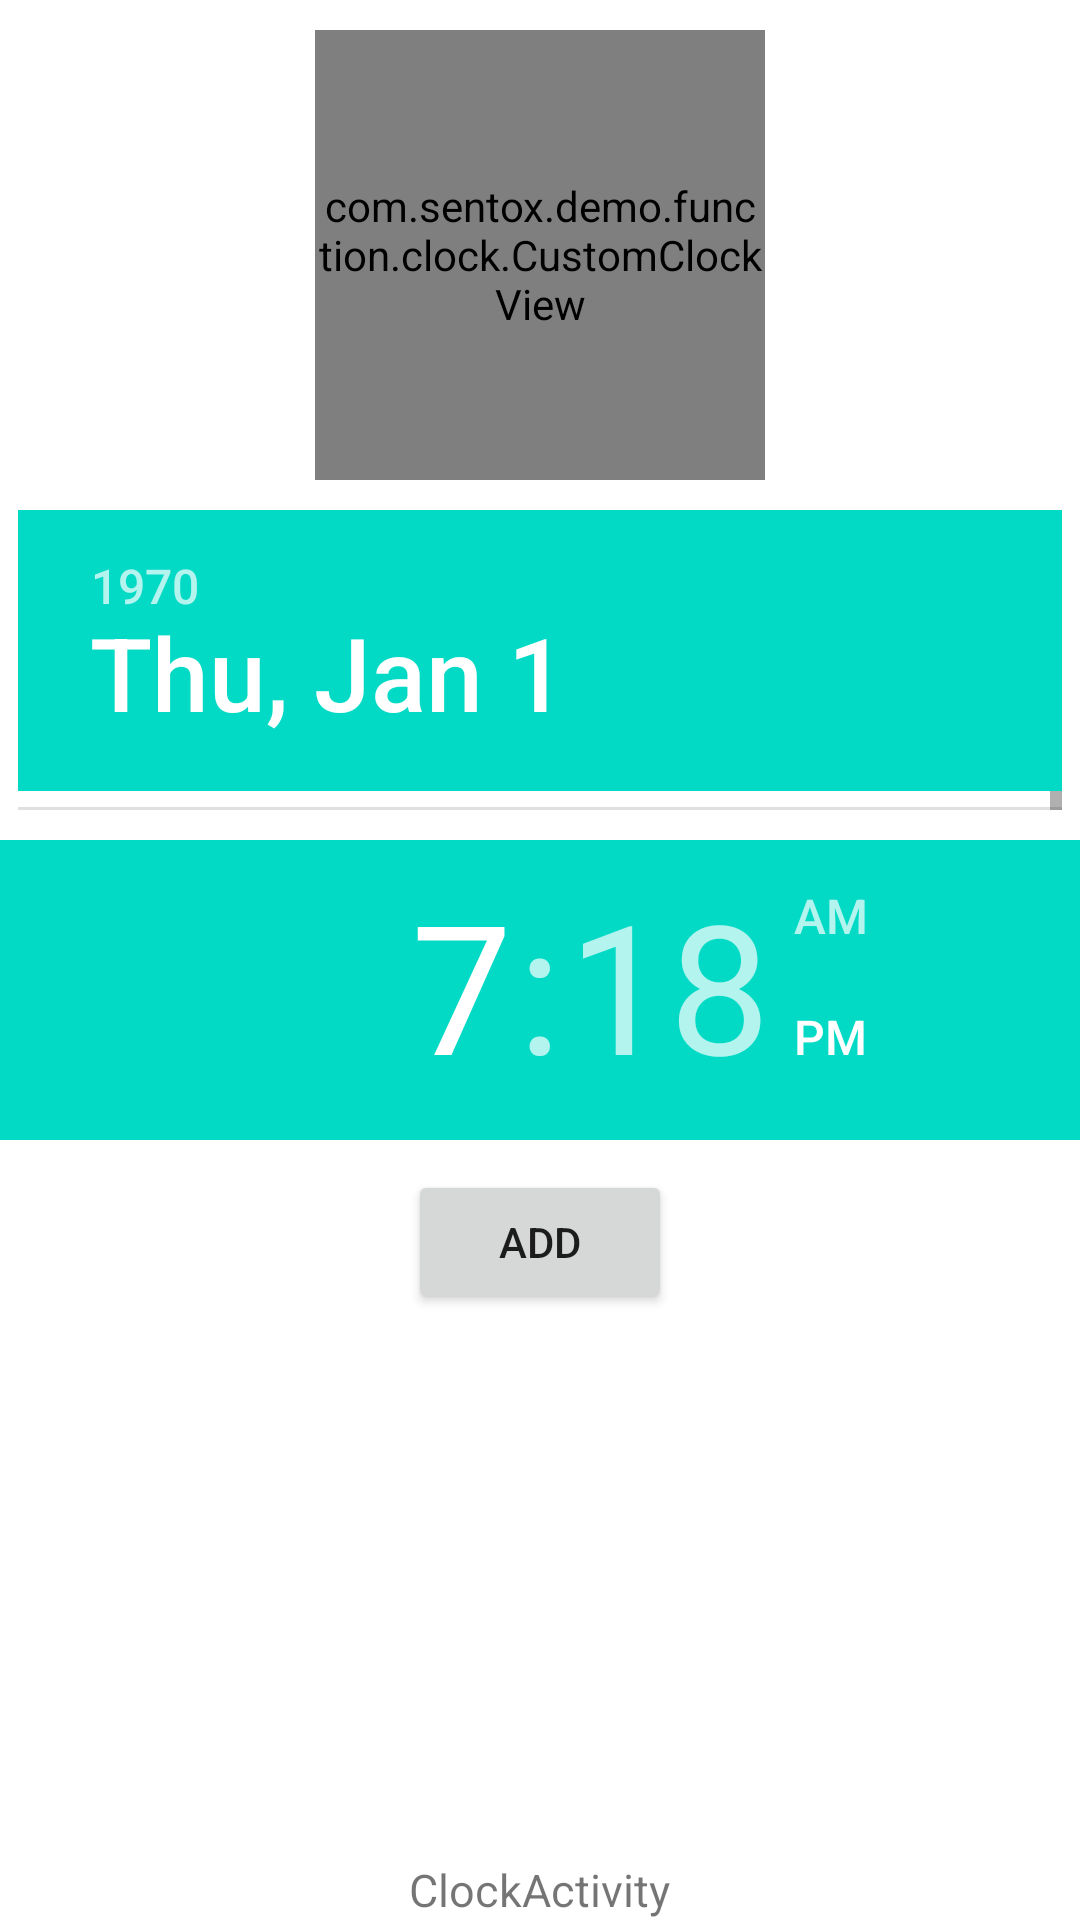

Reconstruct the res/layout file that produces this screen, plus the resources it refers to.
<!-- AndroidManifest.xml: fallback theme Theme.MaterialComponents.DayNight.NoActionBar -->
<!-- res/layout/activity_clock.xml -->
<?xml version="1.0" encoding="utf-8"?>
<RelativeLayout xmlns:android="http://schemas.android.com/apk/res/android"
    android:layout_width="match_parent"
    android:layout_height="match_parent">

    <com.example.demo.function.clock.CustomClockView
        android:id="@+id/v_clock_clockview"
        android:layout_width="150dp"
        android:layout_height="150dp"
        android:layout_centerHorizontal="true"
        android:layout_marginTop="10dp"/>

    <TextView
        android:id="@+id/tv_clock_tips"
        android:layout_width="wrap_content"
        android:layout_height="wrap_content"
        android:layout_alignParentBottom="true"
        android:layout_centerHorizontal="true"
        android:text="ClockActivity"
        android:gravity="center"
        android:textSize="15sp"/>

    <DatePicker
        android:id="@+id/v_clock_date_picker"
        android:layout_width="wrap_content"
        android:layout_height="100dp"
        android:layout_below="@+id/v_clock_clockview"
        android:layout_centerHorizontal="true"
        android:layout_marginTop="10dp"
        android:calendarViewShown="false"/>

    <TimePicker
        android:id="@+id/v_clock_time_picker"
        android:layout_width="wrap_content"
        android:layout_height="100dp"
        android:layout_below="@+id/v_clock_date_picker"
        android:layout_centerHorizontal="true"
        android:layout_marginTop="10dp"/>

    <Button
        android:id="@+id/btn_clock_add"
        android:layout_width="wrap_content"
        android:layout_height="wrap_content"
        android:layout_below="@+id/v_clock_time_picker"
        android:layout_centerHorizontal="true"
        android:layout_marginTop="10dp"
        android:text="ADD"/>

</RelativeLayout>
<!-- resources referenced by this layout -->
<resources>

</resources>
